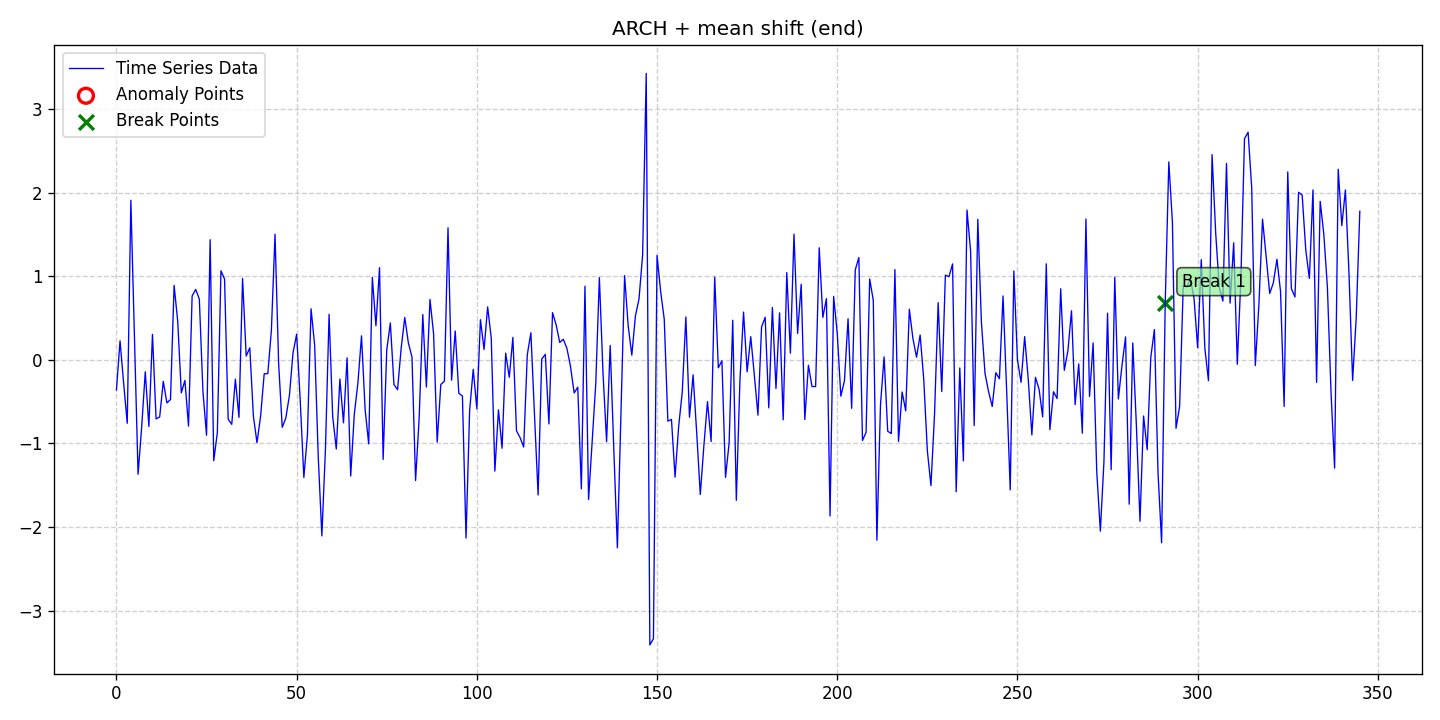

The data file committed next to this chart (first rows):
date, data, stationary, det_lin_up, det_lin_down, det_quad, det_cubic, det_exp, det_damped, stoc_trend, volatility, single_seas, multiple_seas, point_anom_single, point_anom_multi, collect_anom, context_anom, mean_shift, var_shift, trend_shift, point_anom_count, point_anom_location, point_anom_point, collect_anom_count
2020-01-01, -0.3602, 0, 0, 0, 0, 0, 0, 0, 0, 1, 0, 0, 0, 0, 0, 0, 1, 0, 0, 0, none, , 0
2020-01-02, 0.2284, 0, 0, 0, 0, 0, 0, 0, 0, 1, 0, 0, 0, 0, 0, 0, 1, 0, 0, 0, none, , 0
2020-01-03, -0.2797, 0, 0, 0, 0, 0, 0, 0, 0, 1, 0, 0, 0, 0, 0, 0, 1, 0, 0, 0, none, , 0
2020-01-04, -0.7582, 0, 0, 0, 0, 0, 0, 0, 0, 1, 0, 0, 0, 0, 0, 0, 1, 0, 0, 0, none, , 0
2020-01-05, 1.91, 0, 0, 0, 0, 0, 0, 0, 0, 1, 0, 0, 0, 0, 0, 0, 1, 0, 0, 0, none, , 0
2020-01-06, 0.2766, 0, 0, 0, 0, 0, 0, 0, 0, 1, 0, 0, 0, 0, 0, 0, 1, 0, 0, 0, none, , 0
2020-01-07, -1.368, 0, 0, 0, 0, 0, 0, 0, 0, 1, 0, 0, 0, 0, 0, 0, 1, 0, 0, 0, none, , 0
2020-01-08, -0.8053, 0, 0, 0, 0, 0, 0, 0, 0, 1, 0, 0, 0, 0, 0, 0, 1, 0, 0, 0, none, , 0
2020-01-09, -0.142, 0, 0, 0, 0, 0, 0, 0, 0, 1, 0, 0, 0, 0, 0, 0, 1, 0, 0, 0, none, , 0
2020-01-10, -0.7967, 0, 0, 0, 0, 0, 0, 0, 0, 1, 0, 0, 0, 0, 0, 0, 1, 0, 0, 0, none, , 0
2020-01-11, 0.3064, 0, 0, 0, 0, 0, 0, 0, 0, 1, 0, 0, 0, 0, 0, 0, 1, 0, 0, 0, none, , 0
2020-01-12, -0.7057, 0, 0, 0, 0, 0, 0, 0, 0, 1, 0, 0, 0, 0, 0, 0, 1, 0, 0, 0, none, , 0
2020-01-13, -0.6822, 0, 0, 0, 0, 0, 0, 0, 0, 1, 0, 0, 0, 0, 0, 0, 1, 0, 0, 0, none, , 0
2020-01-14, -0.256, 0, 0, 0, 0, 0, 0, 0, 0, 1, 0, 0, 0, 0, 0, 0, 1, 0, 0, 0, none, , 0
2020-01-15, -0.5146, 0, 0, 0, 0, 0, 0, 0, 0, 1, 0, 0, 0, 0, 0, 0, 1, 0, 0, 0, none, , 0
2020-01-16, -0.4739, 0, 0, 0, 0, 0, 0, 0, 0, 1, 0, 0, 0, 0, 0, 0, 1, 0, 0, 0, none, , 0
2020-01-17, 0.8921, 0, 0, 0, 0, 0, 0, 0, 0, 1, 0, 0, 0, 0, 0, 0, 1, 0, 0, 0, none, , 0
2020-01-18, 0.464, 0, 0, 0, 0, 0, 0, 0, 0, 1, 0, 0, 0, 0, 0, 0, 1, 0, 0, 0, none, , 0
2020-01-19, -0.3937, 0, 0, 0, 0, 0, 0, 0, 0, 1, 0, 0, 0, 0, 0, 0, 1, 0, 0, 0, none, , 0
2020-01-20, -0.2457, 0, 0, 0, 0, 0, 0, 0, 0, 1, 0, 0, 0, 0, 0, 0, 1, 0, 0, 0, none, , 0
2020-01-21, -0.792, 0, 0, 0, 0, 0, 0, 0, 0, 1, 0, 0, 0, 0, 0, 0, 1, 0, 0, 0, none, , 0
2020-01-22, 0.7649, 0, 0, 0, 0, 0, 0, 0, 0, 1, 0, 0, 0, 0, 0, 0, 1, 0, 0, 0, none, , 0
2020-01-23, 0.8442, 0, 0, 0, 0, 0, 0, 0, 0, 1, 0, 0, 0, 0, 0, 0, 1, 0, 0, 0, none, , 0
2020-01-24, 0.7273, 0, 0, 0, 0, 0, 0, 0, 0, 1, 0, 0, 0, 0, 0, 0, 1, 0, 0, 0, none, , 0
2020-01-25, -0.3761, 0, 0, 0, 0, 0, 0, 0, 0, 1, 0, 0, 0, 0, 0, 0, 1, 0, 0, 0, none, , 0
2020-01-26, -0.9017, 0, 0, 0, 0, 0, 0, 0, 0, 1, 0, 0, 0, 0, 0, 0, 1, 0, 0, 0, none, , 0
2020-01-27, 1.439, 0, 0, 0, 0, 0, 0, 0, 0, 1, 0, 0, 0, 0, 0, 0, 1, 0, 0, 0, none, , 0
2020-01-28, -1.206, 0, 0, 0, 0, 0, 0, 0, 0, 1, 0, 0, 0, 0, 0, 0, 1, 0, 0, 0, none, , 0
2020-01-29, -0.8692, 0, 0, 0, 0, 0, 0, 0, 0, 1, 0, 0, 0, 0, 0, 0, 1, 0, 0, 0, none, , 0
2020-01-30, 1.067, 0, 0, 0, 0, 0, 0, 0, 0, 1, 0, 0, 0, 0, 0, 0, 1, 0, 0, 0, none, , 0
2020-01-31, 0.967, 0, 0, 0, 0, 0, 0, 0, 0, 1, 0, 0, 0, 0, 0, 0, 1, 0, 0, 0, none, , 0
2020-02-01, -0.7094, 0, 0, 0, 0, 0, 0, 0, 0, 1, 0, 0, 0, 0, 0, 0, 1, 0, 0, 0, none, , 0
2020-02-02, -0.771, 0, 0, 0, 0, 0, 0, 0, 0, 1, 0, 0, 0, 0, 0, 0, 1, 0, 0, 0, none, , 0
2020-02-03, -0.2303, 0, 0, 0, 0, 0, 0, 0, 0, 1, 0, 0, 0, 0, 0, 0, 1, 0, 0, 0, none, , 0
2020-02-04, -0.6875, 0, 0, 0, 0, 0, 0, 0, 0, 1, 0, 0, 0, 0, 0, 0, 1, 0, 0, 0, none, , 0
2020-02-05, 0.9745, 0, 0, 0, 0, 0, 0, 0, 0, 1, 0, 0, 0, 0, 0, 0, 1, 0, 0, 0, none, , 0
2020-02-06, 0.04607, 0, 0, 0, 0, 0, 0, 0, 0, 1, 0, 0, 0, 0, 0, 0, 1, 0, 0, 0, none, , 0
2020-02-07, 0.1454, 0, 0, 0, 0, 0, 0, 0, 0, 1, 0, 0, 0, 0, 0, 0, 1, 0, 0, 0, none, , 0
2020-02-08, -0.6732, 0, 0, 0, 0, 0, 0, 0, 0, 1, 0, 0, 0, 0, 0, 0, 1, 0, 0, 0, none, , 0
2020-02-09, -0.9901, 0, 0, 0, 0, 0, 0, 0, 0, 1, 0, 0, 0, 0, 0, 0, 1, 0, 0, 0, none, , 0
2020-02-10, -0.6734, 0, 0, 0, 0, 0, 0, 0, 0, 1, 0, 0, 0, 0, 0, 0, 1, 0, 0, 0, none, , 0
2020-02-11, -0.1658, 0, 0, 0, 0, 0, 0, 0, 0, 1, 0, 0, 0, 0, 0, 0, 1, 0, 0, 0, none, , 0
2020-02-12, -0.1639, 0, 0, 0, 0, 0, 0, 0, 0, 1, 0, 0, 0, 0, 0, 0, 1, 0, 0, 0, none, , 0
2020-02-13, 0.3575, 0, 0, 0, 0, 0, 0, 0, 0, 1, 0, 0, 0, 0, 0, 0, 1, 0, 0, 0, none, , 0
2020-02-14, 1.505, 0, 0, 0, 0, 0, 0, 0, 0, 1, 0, 0, 0, 0, 0, 0, 1, 0, 0, 0, none, , 0
2020-02-15, -0.03822, 0, 0, 0, 0, 0, 0, 0, 0, 1, 0, 0, 0, 0, 0, 0, 1, 0, 0, 0, none, , 0
2020-02-16, -0.8062, 0, 0, 0, 0, 0, 0, 0, 0, 1, 0, 0, 0, 0, 0, 0, 1, 0, 0, 0, none, , 0
2020-02-17, -0.6957, 0, 0, 0, 0, 0, 0, 0, 0, 1, 0, 0, 0, 0, 0, 0, 1, 0, 0, 0, none, , 0
2020-02-18, -0.4229, 0, 0, 0, 0, 0, 0, 0, 0, 1, 0, 0, 0, 0, 0, 0, 1, 0, 0, 0, none, , 0
2020-02-19, 0.08573, 0, 0, 0, 0, 0, 0, 0, 0, 1, 0, 0, 0, 0, 0, 0, 1, 0, 0, 0, none, , 0
2020-02-20, 0.308, 0, 0, 0, 0, 0, 0, 0, 0, 1, 0, 0, 0, 0, 0, 0, 1, 0, 0, 0, none, , 0
2020-02-21, -0.4892, 0, 0, 0, 0, 0, 0, 0, 0, 1, 0, 0, 0, 0, 0, 0, 1, 0, 0, 0, none, , 0
2020-02-22, -1.407, 0, 0, 0, 0, 0, 0, 0, 0, 1, 0, 0, 0, 0, 0, 0, 1, 0, 0, 0, none, , 0
2020-02-23, -0.8942, 0, 0, 0, 0, 0, 0, 0, 0, 1, 0, 0, 0, 0, 0, 0, 1, 0, 0, 0, none, , 0
2020-02-24, 0.6121, 0, 0, 0, 0, 0, 0, 0, 0, 1, 0, 0, 0, 0, 0, 0, 1, 0, 0, 0, none, , 0
2020-02-25, 0.176, 0, 0, 0, 0, 0, 0, 0, 0, 1, 0, 0, 0, 0, 0, 0, 1, 0, 0, 0, none, , 0
2020-02-26, -1.163, 0, 0, 0, 0, 0, 0, 0, 0, 1, 0, 0, 0, 0, 0, 0, 1, 0, 0, 0, none, , 0
2020-02-27, -2.106, 0, 0, 0, 0, 0, 0, 0, 0, 1, 0, 0, 0, 0, 0, 0, 1, 0, 0, 0, none, , 0
2020-02-28, -1.06, 0, 0, 0, 0, 0, 0, 0, 0, 1, 0, 0, 0, 0, 0, 0, 1, 0, 0, 0, none, , 0
2020-02-29, 0.5456, 0, 0, 0, 0, 0, 0, 0, 0, 1, 0, 0, 0, 0, 0, 0, 1, 0, 0, 0, none, , 0
... 286 more rows
